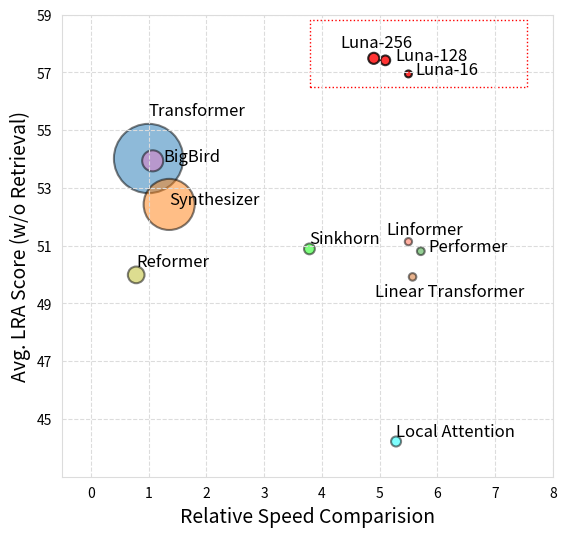

Write the Python code that produced this figure.
import matplotlib.pyplot as plt
import numpy as np

fig, ax = plt.subplots(1, 1)
#set axis limits of plot (x=0 to 20, y=0 to 20)
plt.axis([-1, 16, 43, 58.5])
plt.xticks([0, 2, 4, 6, 8, 10, 12, 14, 16], [0, 1, 2, 3, 4, 5, 6, 7, 8])
plt.yticks([45, 47, 49, 51, 53, 55, 57, 59])

# plt.xticks(np.arange(40, 60, 10.0))

plt.gca().set_aspect('equal', adjustable='box')
#define circles
# c1=plt.Circle((5, 5), radius=1)
# c2=plt.Circle((10, 10), radius=2)
# c3=plt.Circle((15, 13), radius=3)
Transformer = 54.02
Local_Attention = 44.22
Sparse_Trans = 49.15
Longformer = 52.6
Linformer = 51.14
Reformer = 49.99
Sinkhorn_Trans = 50.89
Synthesizer = 52.43
BigBird = 53.94
Linear_Trans = 49.92
Performer = 50.81
luna_16 = 56.95
luna_128 = 57.42
luna_256 = 57.49

Transformer_speed = 1
Local_Attention_speed = 5.285714286
Linformer_speed = 5.5
Reformer_speed = 0.7857142857
Sinkhorn_Trans_speed = 3.785714286
Synthesizer_speed = 1.357142857
BigBird_speed = 1.071428571
Linear_Trans_speed = 5.571428571
Performer_speed = 5.714285714
luna_16_speed = 5.5
luna_128_speed = 5.1
luna_256_speed = 4.9

Transformer_memory = 1.2
Local_Attention_memory = 0.1445147679*1.2
Linformer_memory = 0.1044303797*1.2
Reformer_memory = 0.2405063291*1.2
Sinkhorn_Trans_memory = 0.1561181435*1.2
Synthesizer_memory = 0.7373417722*1.2
BigBird_memory = 0.3037974684*1.2
Linear_Trans_memory = 0.108649789*1.2
Performer_memory = 0.111814346*1.2
luna_16_memory = 0.1*1.2
luna_128_memory = 0.14*1.2
luna_256_memory = 0.16*1.2

c1=plt.Circle((5, 5), radius=1)

#add circles to plot
plt.gca().add_artist(plt.Circle((Transformer_speed*2, Transformer), radius=Transformer_memory, alpha=0.5, linewidth=1.5, ec='black', color='tab:blue'))
plt.text(Transformer_speed*2, Transformer+1.5, 'Transformer', fontsize=12)
plt.gca().add_artist(plt.Circle((Local_Attention_speed*2, Local_Attention), radius=Local_Attention_memory, alpha=0.5, linewidth=1.5, ec='black', color='cyan'))
plt.text(Local_Attention_speed*2, Local_Attention+Local_Attention_memory, 'Local Attention', fontsize=12)
plt.gca().add_artist(plt.Circle((Linformer_speed*2, Linformer), radius=Linformer_memory, alpha=0.5, linewidth=1.5, ec='black', color='tomato'))
plt.text(Linformer_speed*2-6*Linformer_memory, Linformer+2*Linformer_memory, 'Linformer', fontsize=12)
plt.gca().add_artist(plt.Circle((Reformer_speed*2, Reformer), radius=Reformer_memory, alpha=0.5, linewidth=1.5, ec='black', color='tab:olive'))
plt.text(Reformer_speed*2, Reformer+Reformer_memory, 'Reformer', fontsize=12)
plt.gca().add_artist(plt.Circle((Sinkhorn_Trans_speed*2, Sinkhorn_Trans), radius=Sinkhorn_Trans_memory, alpha=0.5, linewidth=1.5, ec='black', color='lime'))
plt.text(Sinkhorn_Trans_speed*2, Sinkhorn_Trans+Sinkhorn_Trans_memory, 'Sinkhorn', fontsize=12)
plt.gca().add_artist(plt.Circle((Synthesizer_speed*2, Synthesizer), radius=Synthesizer_memory, alpha=0.5, linewidth=1.5, ec='black', color='tab:orange'))
plt.text(Synthesizer_speed*2, Synthesizer, 'Synthesizer', fontsize=12)
plt.gca().add_artist(plt.Circle((BigBird_speed*2, BigBird), radius=BigBird_memory, alpha=0.5, linewidth=1.5, ec='black', color='tab:pink'))
plt.text(BigBird_speed*2+BigBird_memory, BigBird, 'BigBird', fontsize=12)
plt.gca().add_artist(plt.Circle((Linear_Trans_speed*2, Linear_Trans), radius=Linear_Trans_memory, alpha=0.5, linewidth=1.5, ec='black', color='chocolate'))
plt.text(Linear_Trans_speed*2-10*Linear_Trans_memory, Linear_Trans-5*Linear_Trans_memory, 'Linear Transformer', fontsize=12)
plt.gca().add_artist(plt.Circle((Performer_speed*2, Performer), radius=Performer_memory, alpha=0.5, linewidth=1.5, ec='black', color='tab:green'))
plt.text(Performer_speed*2+2*Performer_memory, Performer, 'Performer', fontsize=12)
plt.gca().add_artist(plt.Circle((luna_16_speed*2, luna_16), radius=luna_16_memory, alpha=0.8, linewidth=1.5, ec='black', color='red'))
plt.text(luna_16_speed*2 + 2*luna_16_memory, luna_16, 'Luna-16', fontsize=12)
plt.gca().add_artist(plt.Circle((luna_128_speed*2, luna_128), radius=luna_128_memory, alpha=0.8, linewidth=1.5, ec='black', color='red'))
plt.text(luna_128_speed*2+ 2*luna_128_memory, luna_128, 'Luna-128', fontsize=12)
plt.gca().add_artist(plt.Circle((luna_256_speed*2, luna_256), radius=luna_256_memory, alpha=0.8, linewidth=1.5, ec='black', color='red'))
plt.text(luna_256_speed*2-6*luna_256_memory, luna_256+2*luna_256_memory, 'Luna-256', fontsize=12)
plt.gca().add_artist(plt.Rectangle((7.6, 56.5), 7.5, 2.3, alpha=1, ec='red', facecolor='none', linestyle="dotted"))
# plt.text(7, 58, 'Our Proposed Work', fontsize=14, weight='bold')
plt.grid(color='gainsboro', ls='--')
plt.xlabel("Relative Speed Comparision", fontsize=14)
plt.ylabel("Avg. LRA Score (w/o Retrieval)", fontsize=14)
ax.spines["top"].set_color('gainsboro')
ax.spines["right"].set_color('gainsboro')
ax.spines["bottom"].set_color('gainsboro')
ax.spines["left"].set_color('gainsboro')
ax.xaxis.set_ticks_position('none')
ax.yaxis.set_ticks_position('none')  
fig.set_size_inches(10, 6)
fig.savefig("overall_tradeoff.pdf", bbox_inches='tight')

# plt.savefig('overall_tradeoff.pdf', bbox_inches='tight', pad_inches=0.1, edgecolor="gainsboro")
# plt.show()
  


